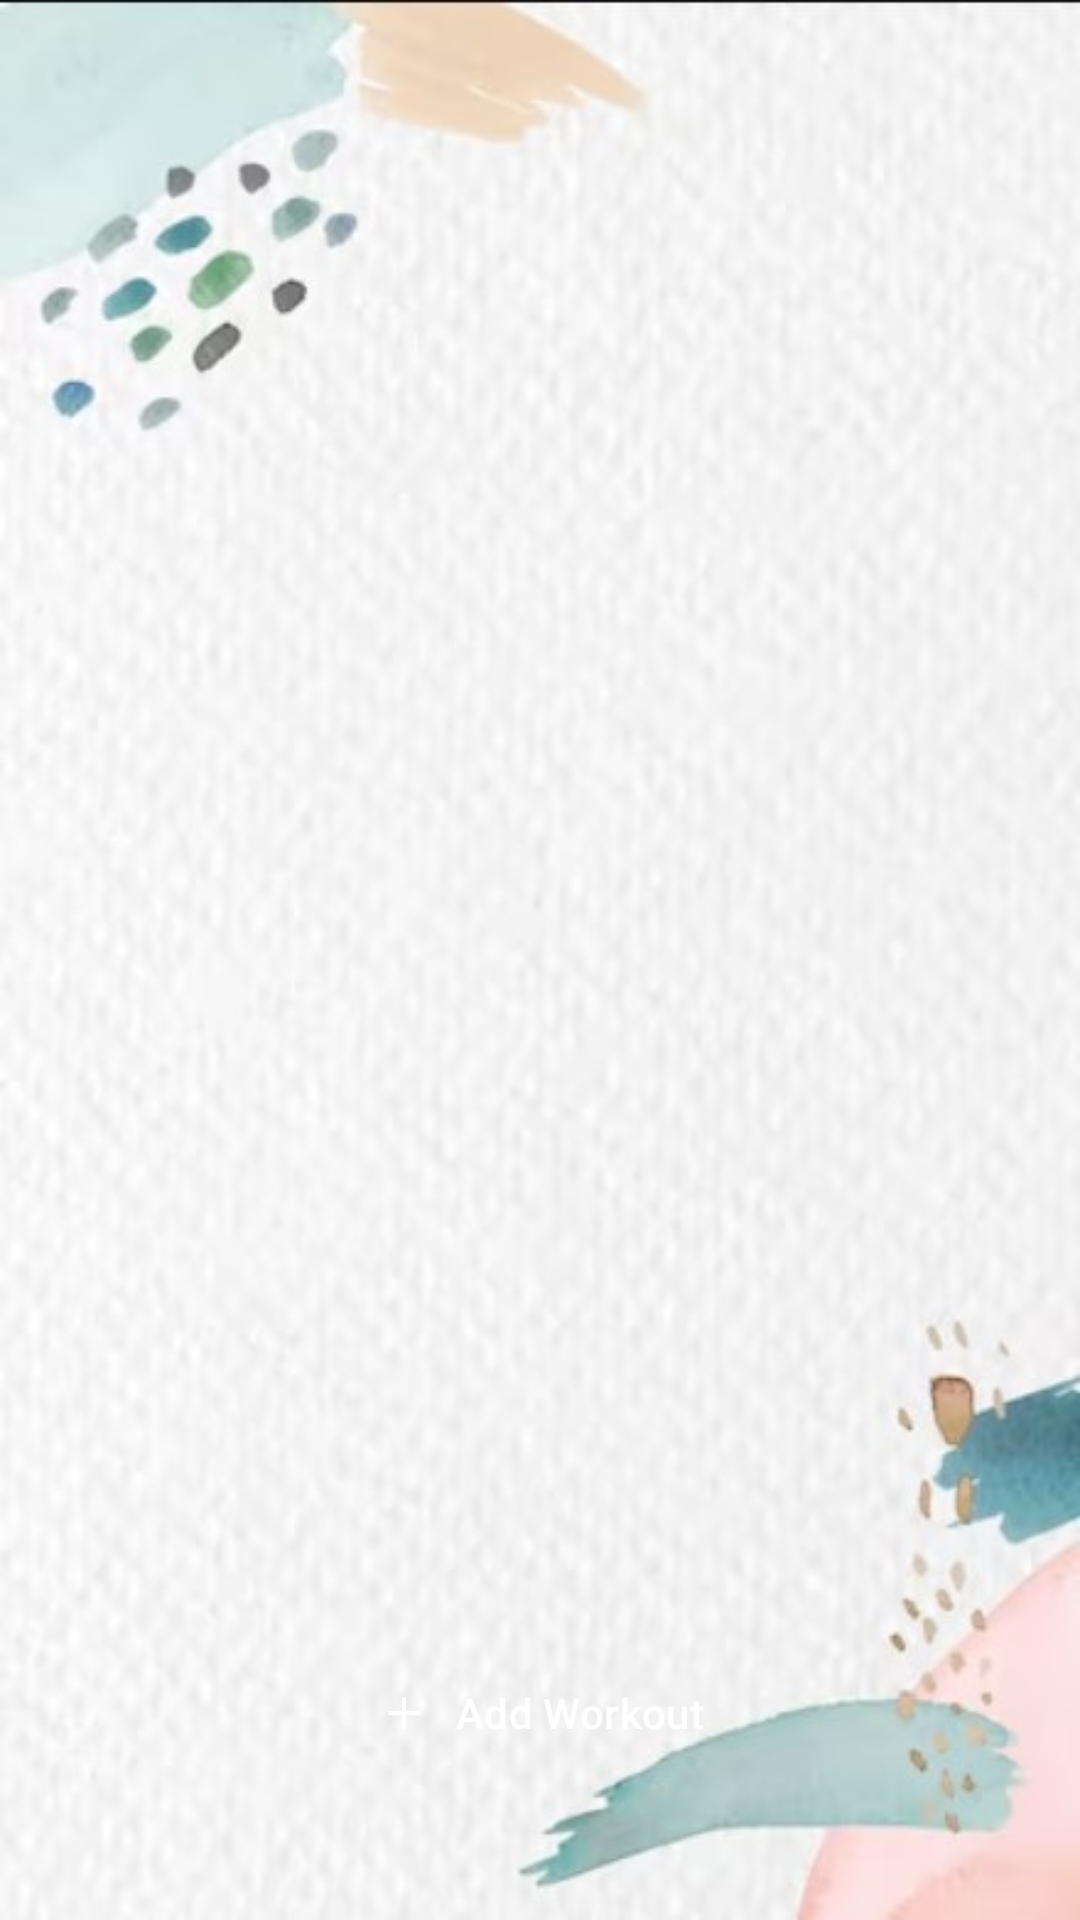

This screen was rendered from an Android layout file. Write that file and the resources it references.
<!-- AndroidManifest.xml: application theme Theme.New2 -->
<!-- res/layout/fragment_physical_activity_list.xml -->
<?xml version="1.0" encoding="utf-8"?>
<androidx.constraintlayout.widget.ConstraintLayout xmlns:android="http://schemas.android.com/apk/res/android"
    xmlns:app="http://schemas.android.com/apk/res-auto"
    xmlns:tools="http://schemas.android.com/tools"
    android:layout_width="match_parent"
    android:layout_height="match_parent"
    android:background="@drawable/bg_5"
    tools:context=".PhysicalActivityListFragment">

    <Button
        android:id="@+id/backBtn"
        android:layout_width="30dp"
        android:layout_height="30dp"
        android:layout_marginTop="4dp"
        android:background="@drawable/baseline_arrow_back_24"
        app:layout_constraintEnd_toEndOf="parent"
        app:layout_constraintHorizontal_bias="0.0"
        app:layout_constraintStart_toStartOf="parent"
        app:layout_constraintTop_toTopOf="parent" />

    <androidx.recyclerview.widget.RecyclerView
        android:id="@+id/recycler_view"
        android:layout_width="0dp"
        android:layout_height="0dp"
        android:layout_marginVertical="16dp"
        app:layoutManager="androidx.recyclerview.widget.LinearLayoutManager"
        app:layout_constraintBottom_toBottomOf="parent"
        app:layout_constraintEnd_toEndOf="parent"
        app:layout_constraintStart_toStartOf="parent"
        app:layout_constraintTop_toBottomOf="@+id/backBtn" />

    <com.google.android.material.button.MaterialButton
        android:id="@+id/addPhysicalActivityBtn"
        android:layout_width="wrap_content"
        android:layout_height="wrap_content"
        android:layout_marginBottom="45dp"
        android:background="@drawable/black_rect_bg"
        android:text="Add Workout"
        android:textAllCaps="false"
        android:textColor="@color/white"
        app:backgroundTint="@color/black"
        app:icon="@drawable/baseline_add_24"
        app:layout_constraintBottom_toBottomOf="parent"
        app:layout_constraintEnd_toEndOf="parent"
        app:layout_constraintStart_toStartOf="parent" />

</androidx.constraintlayout.widget.ConstraintLayout>
<!-- resources referenced by this layout -->
<resources>
  <color name="black">#FF000000</color>
  <color name="white">#FFFFFFFF</color>
  <!-- drawable baseline_add_24 (drawable) -->
  <vector android:height="24dp" android:tint="#139DEE"
      android:viewportHeight="24" android:viewportWidth="24"
      android:width="24dp" xmlns:android="http://schemas.android.com/apk/res/android">
      <path android:fillColor="@android:color/white" android:pathData="M19,13h-6v6h-2v-6H5v-2h6V5h2v6h6v2z"/>
  </vector>
  <!-- drawable bg_5: jpg bitmap (drawable, 38843 bytes) -->
  <style name="Theme.New2" parent="Base.Theme.New2" />
  <style name="Base.Theme.New2" parent="Theme.Material3.DayNight.NoActionBar">
          
          
  
          
          <item name="colorPrimary">@color/blue2</item>
          <item name="colorPrimaryVariant">@color/blue1</item>
          <item name="colorOnPrimary">@color/white</item>
          
          <item name="colorSecondary">@color/blue2</item>
          <item name="colorSecondaryVariant">@color/blue1</item>
          <item name="colorOnSecondary">@color/black</item>
          
      </style>
  <color name="blue2">#008FFF</color>
  <color name="blue1">#0522B4</color>
</resources>
